Run: headless pygame with SDL's dummy video driver; simulated clock (each Clock.tick advances the game by its frame time, no real sleeping); random seed 0; keys injected as events and as key.get_pressed() state; no mouse input.
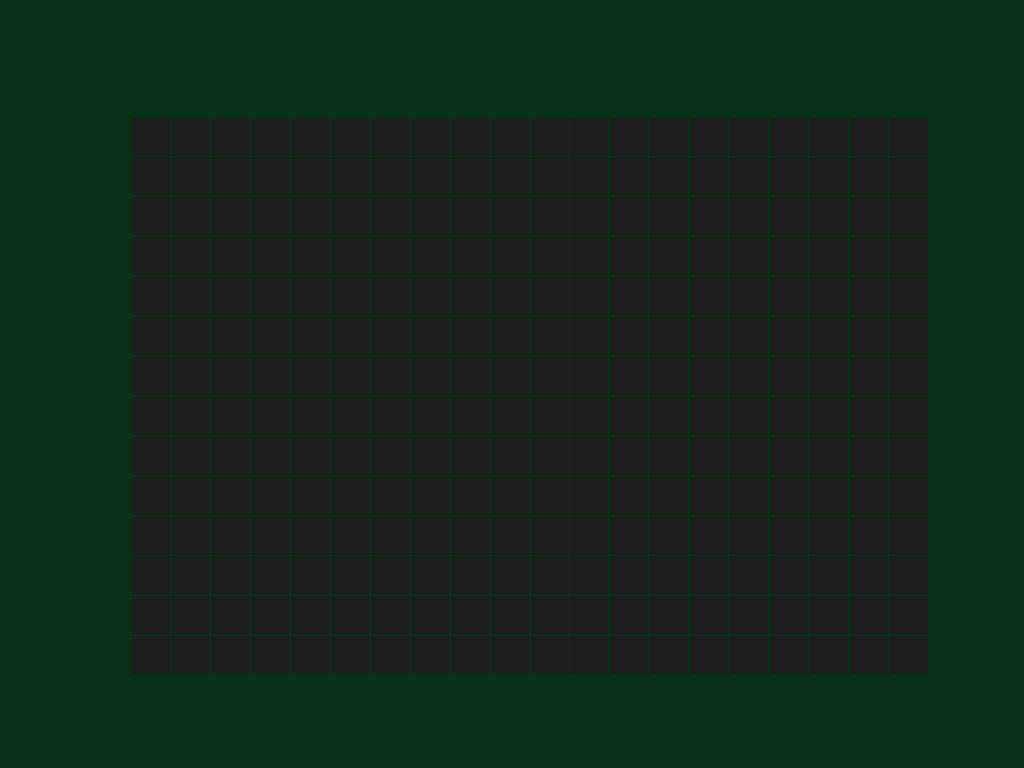
Frame 1 of 4 · flips 1–60 · no input
Frame 2 of 4 · flips 61–180 · tapped SPACE, RETURN · held RIGHT (→), D · screen unchanged from frame 1, image omitted
Frame 3 of 4 · flips 181–300 · held DOWN (↓), S · screen unchanged from frame 2, image omitted
Frame 4 of 4 · flips 301–420 · held LEFT (←), A, UP (↑), W · screen unchanged from frame 3, image omitted

The pygame program that drew these frames:

import pygame
import sys
import random
ROWS = 14
COLS = 20


class Game:
    def __init__(self):
        pygame.init()
        self.screen = pygame.display.set_mode((0, 0), pygame.FULLSCREEN)
        self.screen
        pygame.display.set_caption("Pygame OOP Template")
        self.clock = pygame.time.Clock()
        self.is_running = True
        self.screen_width = pygame.display.get_surface().get_size()[0]
        self.screen_height = pygame.display.get_surface().get_size()[1]
        self.cell_size = min(self.screen_width//ROWS, self.screen_height//COLS)
        self.cell_surf = pygame.Surface((self.cell_size, self.cell_size))
        self.cells = [
            [Cell(y=row, x=col, image=self.cell_surf) for col in range(COLS)]
            for row in range(ROWS)
        ]
        self.run()

    def handle_events(self):
        for event in pygame.event.get():
            if event.type == pygame.QUIT:
                self.is_running = False
            elif event.type == pygame.KEYDOWN:
                if event.key == pygame.K_ESCAPE:
                    self.is_running = False

    def render_cell(self):
        for row in self.cells:
            for cell in row:
                cell.image.fill((30, 30, 30))
                self.screen.blit(
                    self.cell_surf,
                    (
cell.x * self.cell_size + (
    (self.screen_width - (self.cell_size*COLS) - (cell.x * self.cell_size//10)
     ) // 2) + (cell.x * self.cell_size//10),
cell.y * self.cell_size + (
    (self.screen_height - (self.cell_size*ROWS) - (cell.y * self.cell_size//10)
     ) // 2) + (cell.y * self.cell_size//10)
                     )
                     )

    def update(self):
        # Логика игры
        pass

    def render(self):
        self.screen.fill((10, 50, 25))
        self.render_cell()

        # Render game elements here

        pygame.display.flip()

    def run(self):
        while self.is_running:
            self.handle_events()
            self.update()
            self.render()
            self.clock.tick(60)  # Set the frame rate to 60 FPS

        pygame.quit()
        sys.exit()


class Cell():
    """
    класс клетка
    клеток в игре ROWS*COLS
    клетка может обновиться, знает что в ней лежит
    """
    def __init__(self, y, x, image) -> None:
        self.y = y
        self.x = x
        self.content = None
        self.image = image



game = Game()
